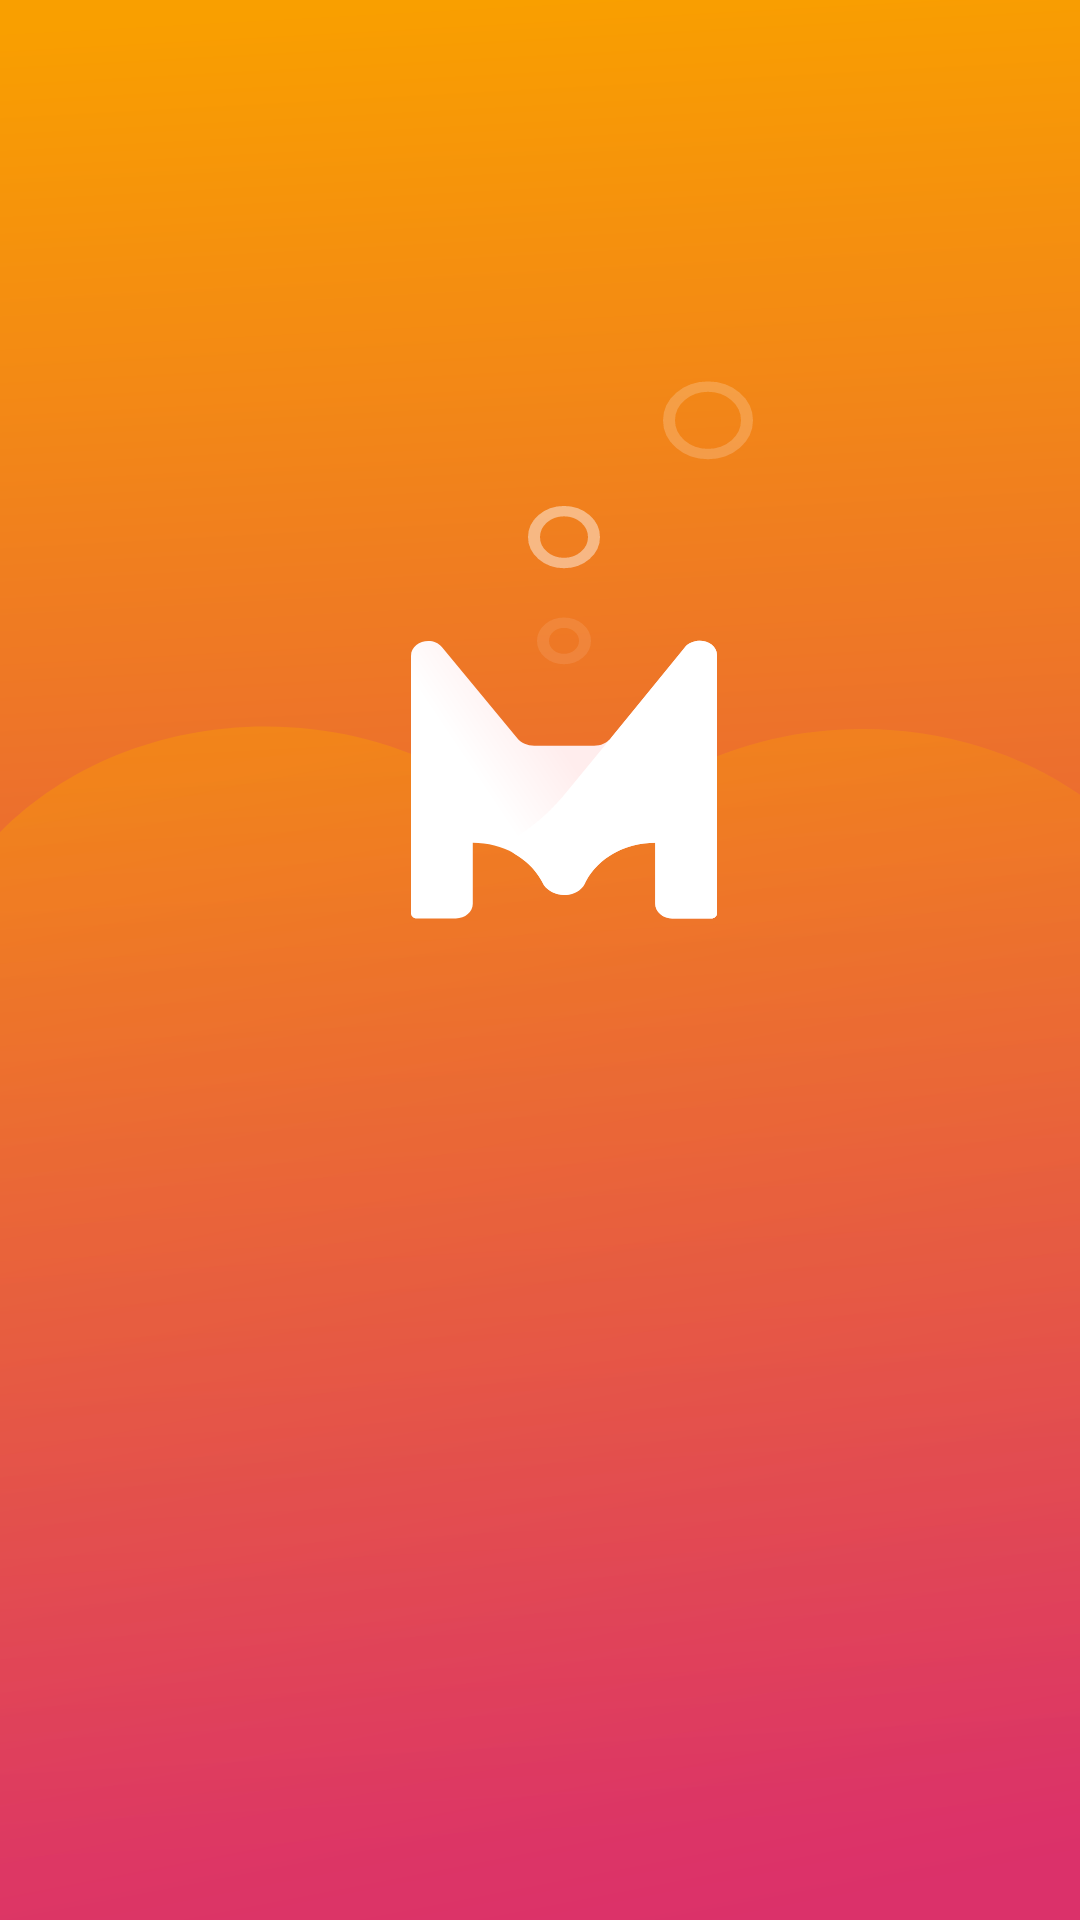

Android layout source for this screen:
<!-- AndroidManifest.xml: application theme Theme.OmdbBasicSample.FullScreen -->
<!-- res/layout/fragment_splash.xml -->
<?xml version="1.0" encoding="utf-8"?>
<FrameLayout xmlns:android="http://schemas.android.com/apk/res/android"
    xmlns:tools="http://schemas.android.com/tools"
    android:layout_width="match_parent"
    android:layout_height="match_parent"
    android:background="@drawable/ic_splash_vector">




</FrameLayout>
<!-- resources referenced by this layout -->
<resources>
  <!-- drawable ic_splash_vector: vector/xml drawable (drawable, 5150 chars, omitted) -->
  <style name="Theme.OmdbBasicSample.FullScreen" parent="Theme.MaterialComponents.DayNight.NoActionBar">
          <item name="android:windowFullscreen">true</item>
          <item name="fullscreenBackgroundColor">@color/black</item>
          <item name="fullscreenTextColor">@color/white</item>
      </style>
  <color name="black">#FF000000</color>
  <color name="white">#FFFFFFFF</color>
</resources>
